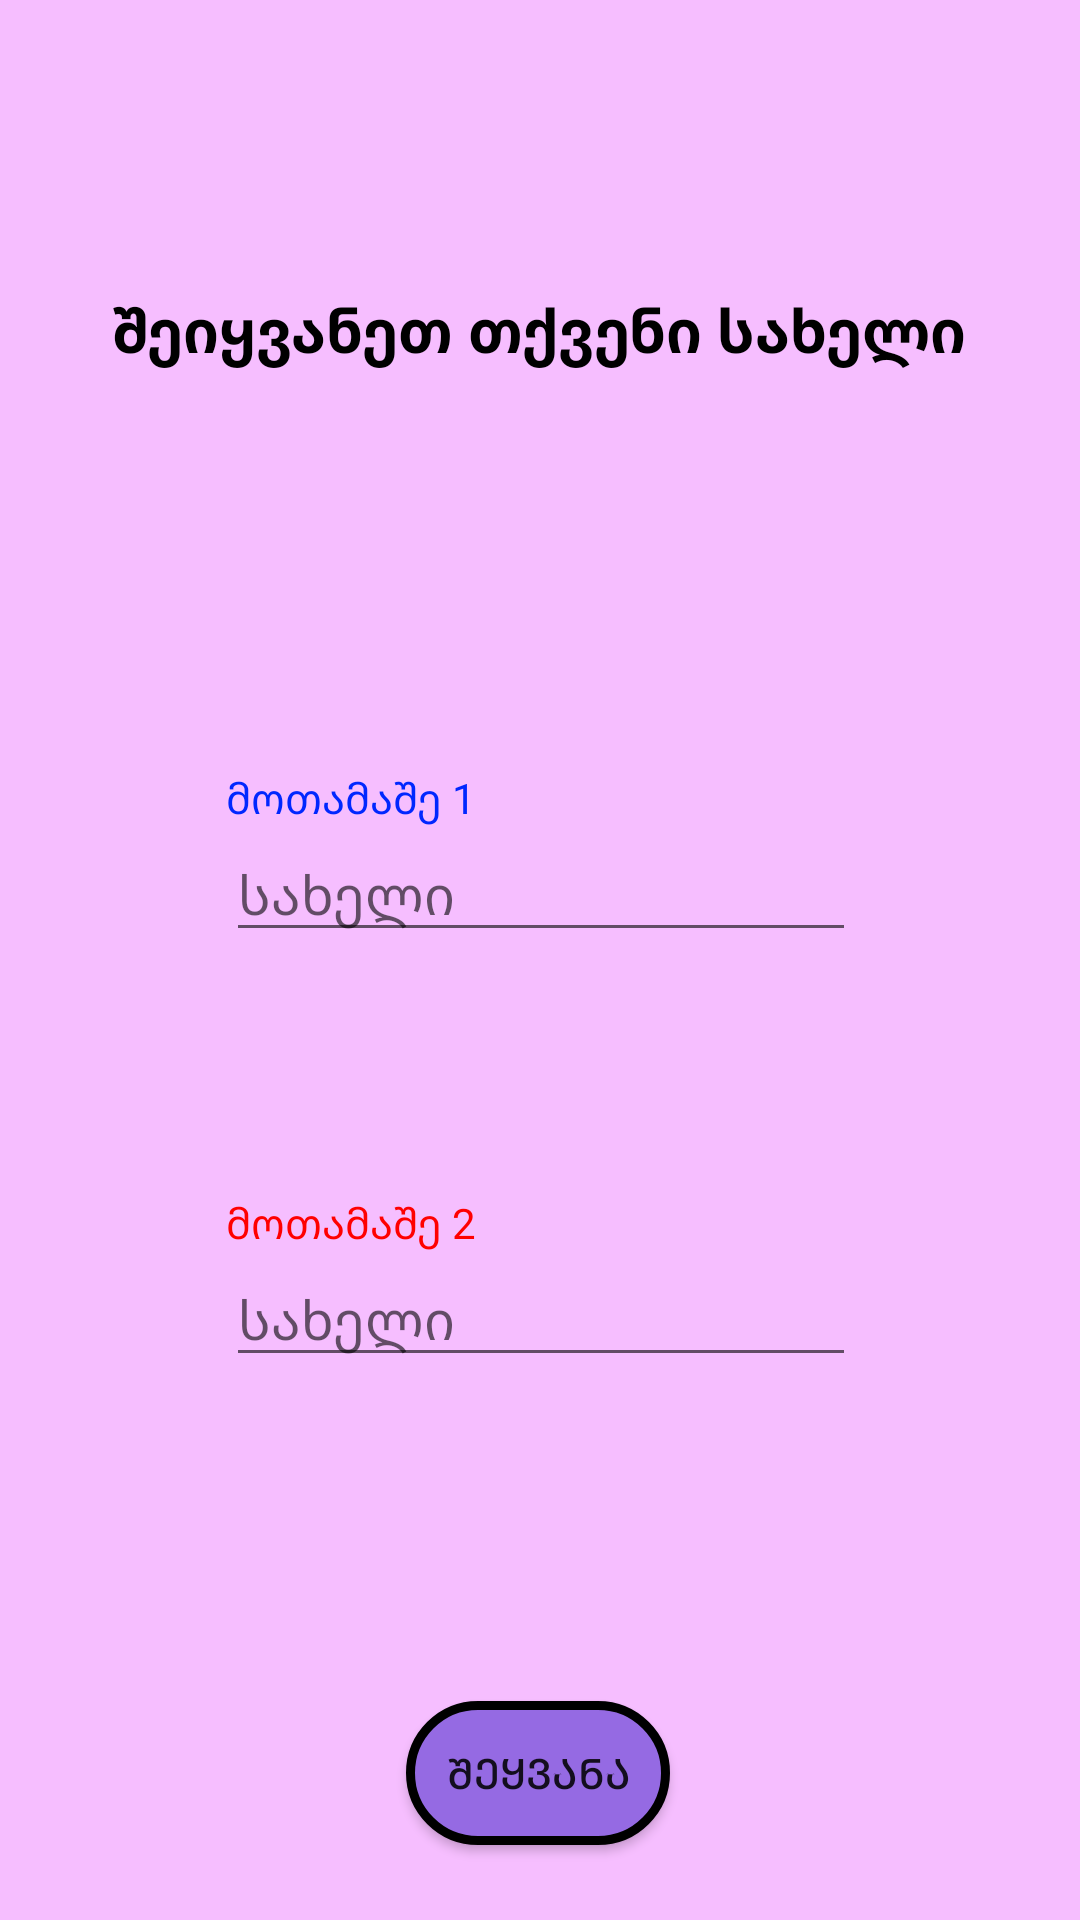

The Android layout XML behind this screen, and the referenced resources:
<!-- AndroidManifest.xml: application theme Theme.TicTacToeHomework -->
<!-- res/layout/activity_player_setup.xml -->
<?xml version="1.0" encoding="utf-8"?>
<androidx.constraintlayout.widget.ConstraintLayout xmlns:android="http://schemas.android.com/apk/res/android"
    xmlns:app="http://schemas.android.com/apk/res-auto"
    xmlns:tools="http://schemas.android.com/tools"
    android:layout_width="match_parent"
    android:layout_height="match_parent"
    tools:context=".PlayerSetup"
    android:background="#F6BEFF">

    <TextView
        android:id="@+id/textView4"
        android:layout_width="wrap_content"
        android:layout_height="wrap_content"
        android:layout_marginTop="96dp"
        android:text="შეიყვანეთ თქვენი სახელი"
        android:textSize="20sp"
        android:textStyle="bold"
        android:textColor="@color/black"
        app:layout_constraintEnd_toEndOf="parent"
        app:layout_constraintHorizontal_bias="0.495"
        app:layout_constraintStart_toStartOf="parent"
        app:layout_constraintTop_toTopOf="parent" />

    <TextView
        android:id="@+id/textView5"
        android:layout_width="wrap_content"
        android:layout_height="wrap_content"
        android:text="მოთამაშე 1"
        android:textColor="#0027FF"
        app:layout_constraintBottom_toTopOf="@+id/editTextTextPersonName3"
        app:layout_constraintStart_toStartOf="@+id/editTextTextPersonName3" />

    <TextView
        android:id="@+id/textView6"
        android:layout_width="wrap_content"
        android:layout_height="wrap_content"
        android:text="მოთამაშე 2"
        android:textColor="#FF0000"
        app:layout_constraintBottom_toTopOf="@+id/editTextTextPersonName4"
        app:layout_constraintStart_toStartOf="@+id/editTextTextPersonName4" />

    <EditText
        android:id="@+id/editTextTextPersonName3"
        android:layout_width="wrap_content"
        android:layout_height="wrap_content"
        android:layout_marginTop="152dp"
        android:ems="10"
        android:inputType="textPersonName"
        android:hint="სახელი"
        app:layout_constraintEnd_toEndOf="parent"
        app:layout_constraintHorizontal_bias="0.502"
        app:layout_constraintStart_toStartOf="parent"
        app:layout_constraintTop_toBottomOf="@+id/textView4" />

    <EditText
        android:id="@+id/editTextTextPersonName4"
        android:layout_width="wrap_content"
        android:layout_height="wrap_content"
        android:layout_marginTop="100dp"
        android:ems="10"
        android:inputType="textPersonName"
        android:hint="სახელი"
        app:layout_constraintEnd_toEndOf="parent"
        app:layout_constraintHorizontal_bias="0.502"
        app:layout_constraintStart_toStartOf="parent"
        app:layout_constraintTop_toBottomOf="@+id/editTextTextPersonName3" />

    <Button
        android:id="@+id/button3"
        android:layout_width="wrap_content"
        android:layout_height="wrap_content"
        android:layout_marginTop="108dp"
        android:text="შეყვანა"
        android:background="@drawable/for_buttons"
        app:layout_constraintEnd_toEndOf="parent"
        app:layout_constraintHorizontal_bias="0.498"
        app:layout_constraintStart_toStartOf="parent"
        app:layout_constraintTop_toBottomOf="@+id/editTextTextPersonName4" />
</androidx.constraintlayout.widget.ConstraintLayout>
<!-- resources referenced by this layout -->
<resources>
  <color name="black">#FF000000</color>
  <!-- drawable for_buttons (drawable) -->
  <?xml version="1.0" encoding="utf-8"?>
  <selector xmlns:android="http://schemas.android.com/apk/res/android">
      <item>
          <shape
              android:shape="rectangle">
              <solid android:color="#956AE3"/>
              <corners android:radius="100dp"/>
              <stroke android:color="@color/black" android:width="3dp"/>
          </shape>
      </item>
  </selector>
  <style name="Theme.TicTacToeHomework" parent="Theme.AppCompat.Light.NoActionBar">
          
          <item name="colorPrimary">@color/purple_500</item>
          <item name="colorPrimaryVariant">@color/purple_700</item>
          <item name="colorOnPrimary">@color/white</item>
          
          <item name="colorSecondary">@color/teal_200</item>
          <item name="colorSecondaryVariant">@color/teal_700</item>
          <item name="colorOnSecondary">@color/black</item>
          
          <item name="android:statusBarColor" tools:targetApi="l">?attr/colorPrimaryVariant</item>
          
      </style>
  <color name="purple_500">#FF6200EE</color>
  <color name="purple_700">#FF3700B3</color>
  <color name="white">#FFFFFFFF</color>
  <color name="teal_200">#FF03DAC5</color>
  <color name="teal_700">#FF018786</color>
</resources>
